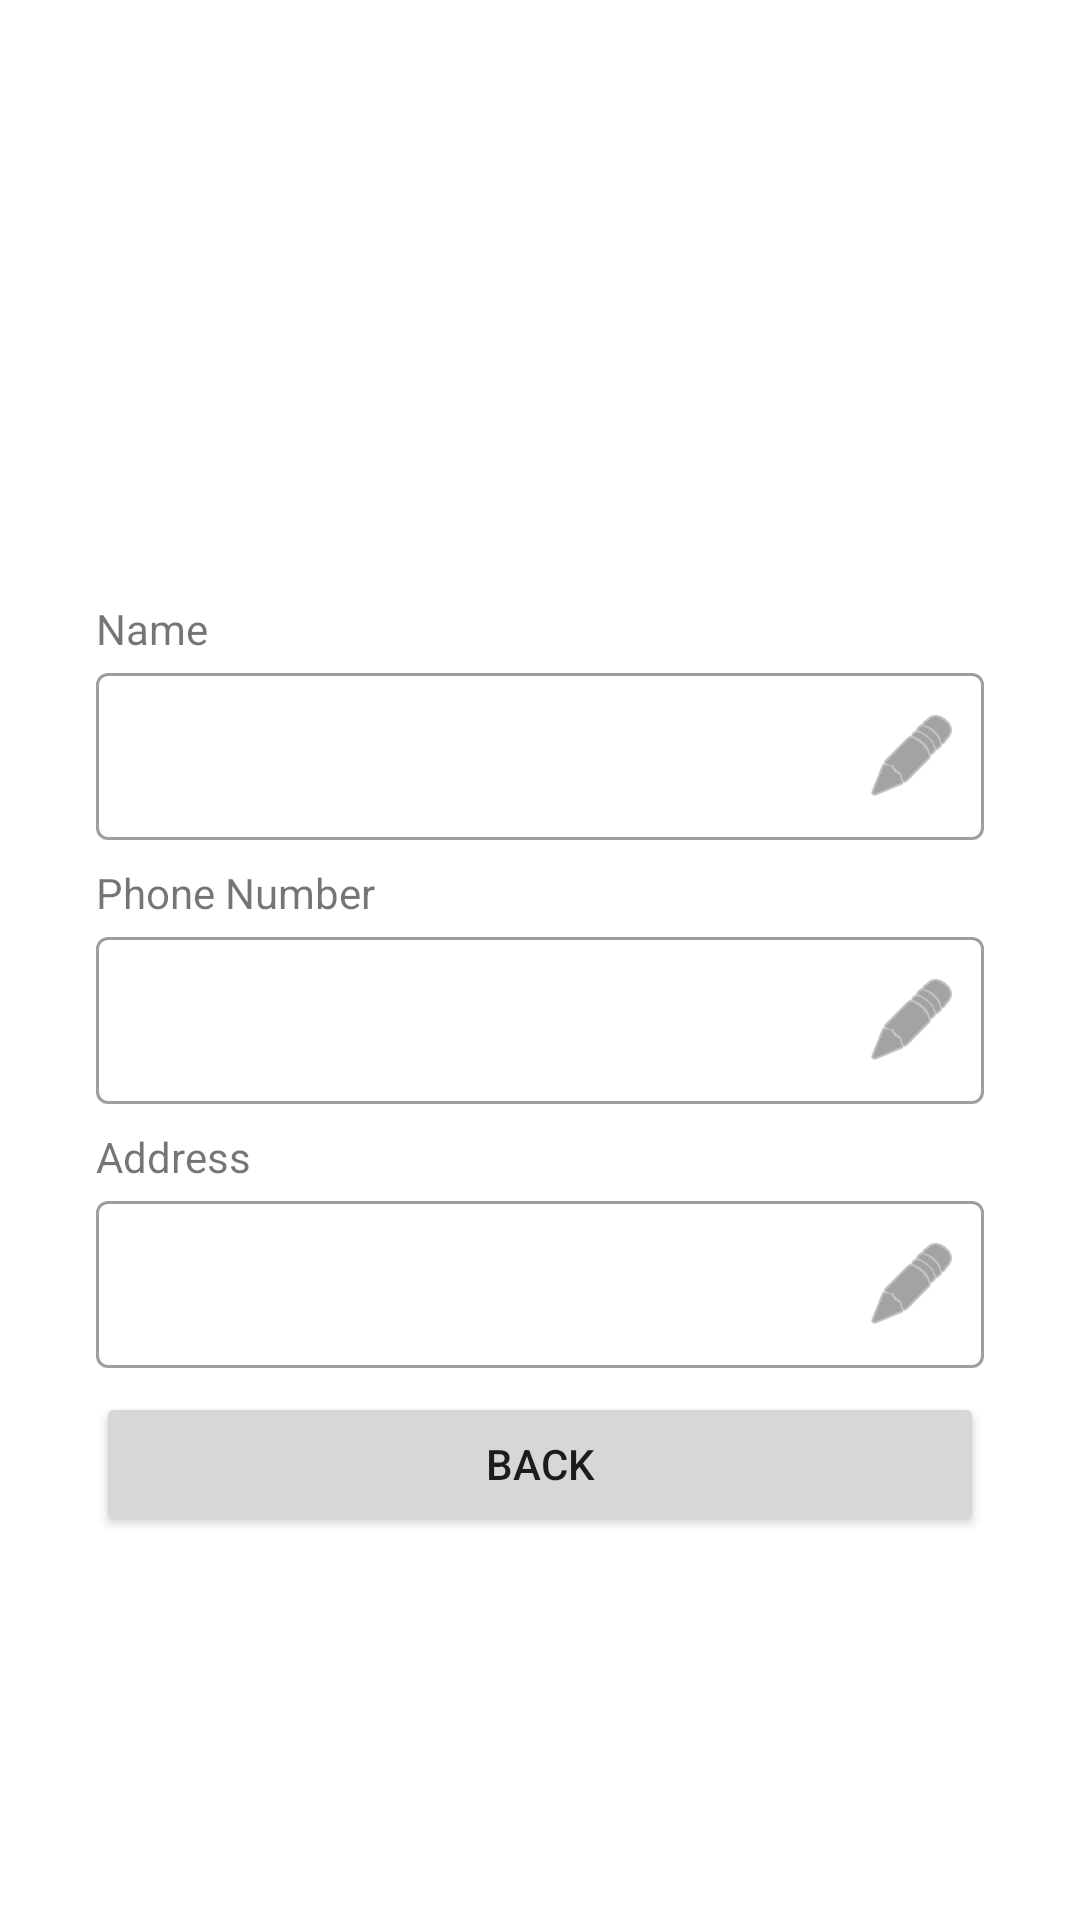

Produce the Android XML layout that renders to this screen, including the resource entries it uses.
<!-- AndroidManifest.xml: application theme Theme.FoodDonation -->
<!-- res/layout/activity_edit_profile.xml -->
<?xml version="1.0" encoding="utf-8"?>
<LinearLayout xmlns:android="http://schemas.android.com/apk/res/android"
    xmlns:app="http://schemas.android.com/apk/res-auto"
    xmlns:tools="http://schemas.android.com/tools"
    android:layout_width="match_parent"
    android:layout_height="match_parent"
    android:orientation="vertical"
    tools:context=".editProfile">

    <TextView
        android:id="@+id/textView7"
        android:layout_width="match_parent"
        android:layout_height="wrap_content"
        android:layout_marginStart="32dp"
        android:layout_marginLeft="32dp"
        android:layout_marginTop="200dp"
        android:layout_marginEnd="32dp"
        android:layout_marginRight="32dp"
        android:text="Name" />

    <com.google.android.material.textfield.TextInputLayout
        android:id="@+id/name"
        style="@style/Widget.MaterialComponents.TextInputLayout.OutlinedBox"
        android:layout_width="match_parent"
        android:layout_height="wrap_content"
        android:layout_marginStart="32dp"
        android:layout_marginLeft="32dp"
        android:layout_marginEnd="32dp"
        android:layout_marginRight="32dp"
        app:endIconDrawable="@android:drawable/ic_menu_edit"
        app:endIconMode="custom">

        <com.google.android.material.textfield.TextInputEditText
            android:id="@+id/textInputEditText"
            android:layout_width="match_parent"
            android:layout_height="wrap_content"
            android:enabled="false" />
    </com.google.android.material.textfield.TextInputLayout>

    <TextView
        android:id="@+id/textView8"
        android:layout_width="match_parent"
        android:layout_height="wrap_content"
        android:layout_marginStart="32dp"
        android:layout_marginLeft="32dp"
        android:layout_marginTop="8dp"
        android:layout_marginEnd="32dp"
        android:layout_marginRight="32dp"
        android:text="Phone Number" />

    <com.google.android.material.textfield.TextInputLayout
        android:id="@+id/phone"
        style="@style/Widget.MaterialComponents.TextInputLayout.OutlinedBox"
        android:layout_width="match_parent"
        android:layout_height="wrap_content"
        android:layout_marginStart="32dp"
        android:layout_marginLeft="32dp"
        android:layout_marginEnd="32dp"
        android:layout_marginRight="32dp"
        app:endIconDrawable="@android:drawable/ic_menu_edit"
        app:endIconMode="custom">

        <EditText
            android:id="@+id/editTextPhone"
            android:layout_width="match_parent"
            android:layout_height="wrap_content"
            android:enabled="false" />

    </com.google.android.material.textfield.TextInputLayout>

    <TextView
        android:id="@+id/textView9"
        android:layout_width="match_parent"
        android:layout_height="wrap_content"
        android:layout_marginStart="32dp"
        android:layout_marginLeft="32dp"
        android:layout_marginTop="8dp"
        android:layout_marginEnd="32dp"
        android:layout_marginRight="32dp"
        android:text="Address" />

    <com.google.android.material.textfield.TextInputLayout
        android:id="@+id/address"
        style="@style/Widget.MaterialComponents.TextInputLayout.OutlinedBox"
        android:layout_width="match_parent"
        android:layout_height="wrap_content"
        android:layout_marginStart="32dp"
        android:layout_marginLeft="32dp"
        android:layout_marginEnd="32dp"
        android:layout_marginRight="32dp"
        app:endIconDrawable="@android:drawable/ic_menu_edit"
        app:endIconMode="custom">

        <EditText
            android:id="@+id/editTextTextPostalAddress"
            android:layout_width="match_parent"
            android:layout_height="wrap_content"
            android:enabled="false" />

    </com.google.android.material.textfield.TextInputLayout>

    <Button
        android:id="@+id/button4"
        android:layout_width="match_parent"
        android:layout_height="wrap_content"
        android:layout_marginStart="32dp"
        android:layout_marginLeft="32dp"
        android:layout_marginTop="8dp"
        android:layout_marginEnd="32dp"
        android:layout_marginRight="32dp"
        android:text="back" />

</LinearLayout>
<!-- resources referenced by this layout -->
<resources>
  <style name="Theme.FoodDonation" parent="Theme.MaterialComponents.DayNight.DarkActionBar">
          
          <item name="colorPrimary">@color/purple_500</item>
          <item name="colorPrimaryVariant">@color/purple_700</item>
          <item name="colorOnPrimary">@color/white</item>
          
          <item name="colorSecondary">@color/teal_200</item>
          <item name="colorSecondaryVariant">@color/teal_700</item>
          <item name="colorOnSecondary">@color/black</item>
          
          <item name="android:statusBarColor" tools:targetApi="l">?attr/colorPrimaryVariant</item>
          
      </style>
  <!-- not gathered from this repository: default colours our renderer supplied (Android Studio template values) -->
  <color name="purple_500">#FF6200EE</color>
  <color name="purple_700">#FF3700B3</color>
  <color name="teal_200">#FF03DAC5</color>
  <color name="teal_700">#FF018786</color>
  <color name="black">#FF000000</color>
  <color name="white">#FFFFFFFF</color>
</resources>
